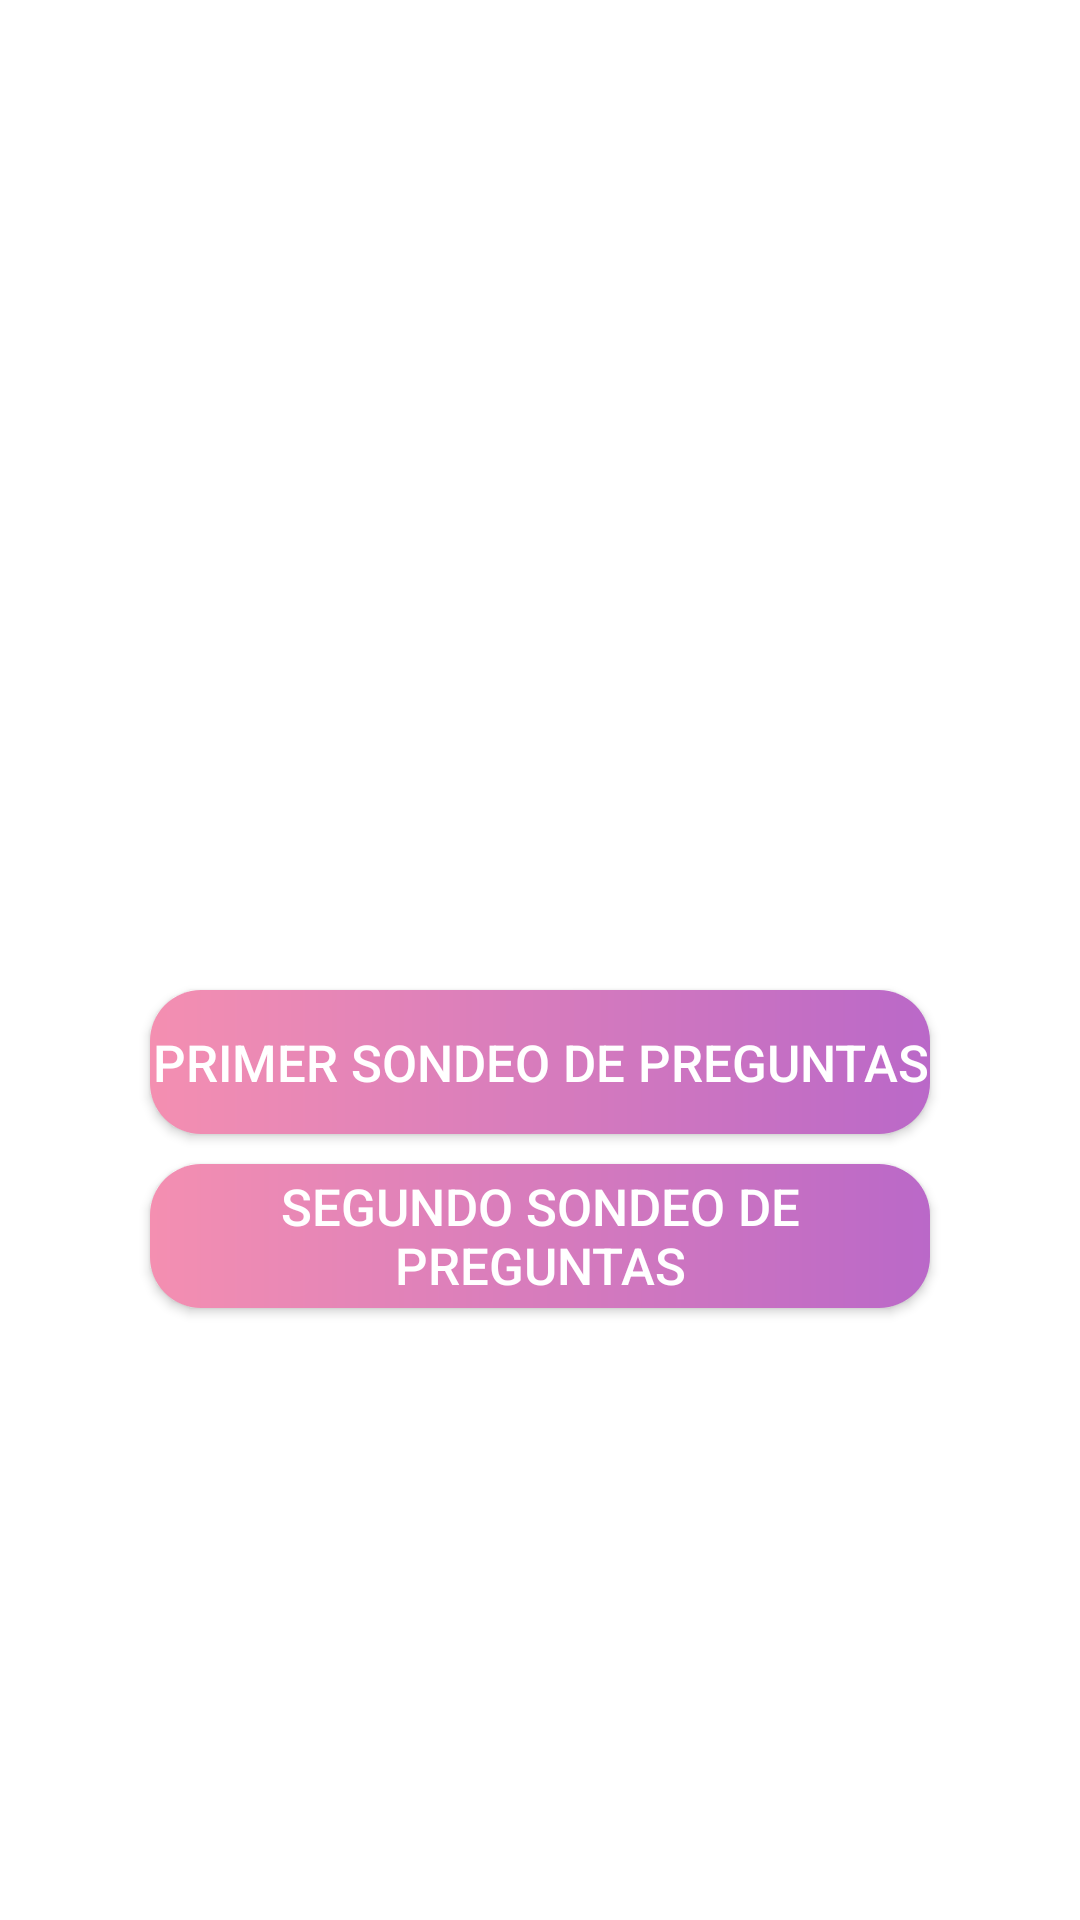

Write the Android layout XML for this screen, with the resource values it uses.
<!-- AndroidManifest.xml: application theme Theme.EncuestasAppnea -->
<!-- res/layout/activity_sondeo_preguntas.xml -->
<?xml version="1.0" encoding="utf-8"?>
<LinearLayout xmlns:android="http://schemas.android.com/apk/res/android"
    xmlns:app="http://schemas.android.com/apk/res-auto"
    xmlns:tools="http://schemas.android.com/tools"
    android:layout_width="match_parent"
    android:layout_height="match_parent"
    android:orientation="vertical"
    tools:context=".SondeoPreguntas">

    <androidx.appcompat.widget.AppCompatButton
        android:layout_width="match_parent"
        android:layout_height="wrap_content"
        android:layout_marginStart="50dp"
        android:layout_marginTop="330dp"
        android:layout_marginEnd="50dp"
        android:background="@drawable/degradado"
        android:text="Primer Sondeo De Preguntas"
        android:onClick="btn_primer_sondeo_primera_pregunta"
        android:textColor="@color/white"
        android:textSize="17sp" />

    <androidx.appcompat.widget.AppCompatButton
        android:layout_width="match_parent"
        android:layout_height="wrap_content"
        android:layout_marginStart="50dp"
        android:layout_marginTop="10dp"
        android:layout_marginEnd="50dp"
        android:background="@drawable/degradado"
        android:text="Segundo Sondeo De Preguntas"
        android:onClick="btn_segundo_sondeo_primera_pregunta"
        android:textColor="@color/white"
        android:textSize="17sp" />

</LinearLayout>
<!-- resources referenced by this layout -->
<resources>
  <!-- drawable degradado (drawable) -->
  <?xml version="1.0" encoding="utf-8"?>
  <layer-list xmlns:android="http://schemas.android.com/apk/res/android">
      <item>
          <shape android:shape="rectangle">
              <gradient android:startColor="#F48FB1"
                  android:endColor="#BA68C8" />
              <corners android:radius="17dp" />
          </shape>
      </item>
  
  </layer-list>
  <style name="Theme.EncuestasAppnea" parent="Theme.MaterialComponents.DayNight.DarkActionBar">
          
          <item name="colorPrimary">@color/purple_500</item>
          <item name="colorPrimaryVariant">@color/purple_700</item>
          <item name="colorOnPrimary">@color/white</item>
          
          <item name="colorSecondary">@color/teal_200</item>
          <item name="colorSecondaryVariant">@color/teal_700</item>
          <item name="colorOnSecondary">@color/black</item>
          
          <item name="android:statusBarColor" tools:targetApi="l">?attr/colorPrimaryVariant</item>
          
      </style>
  <!-- not gathered from this repository: default colours our renderer supplied (Android Studio template values) -->
  <color name="purple_500">#FF6200EE</color>
  <color name="purple_700">#FF3700B3</color>
  <color name="teal_200">#FF03DAC5</color>
  <color name="teal_700">#FF018786</color>
  <color name="black">#FF000000</color>
  <color name="white">#FFFFFFFF</color>
</resources>
